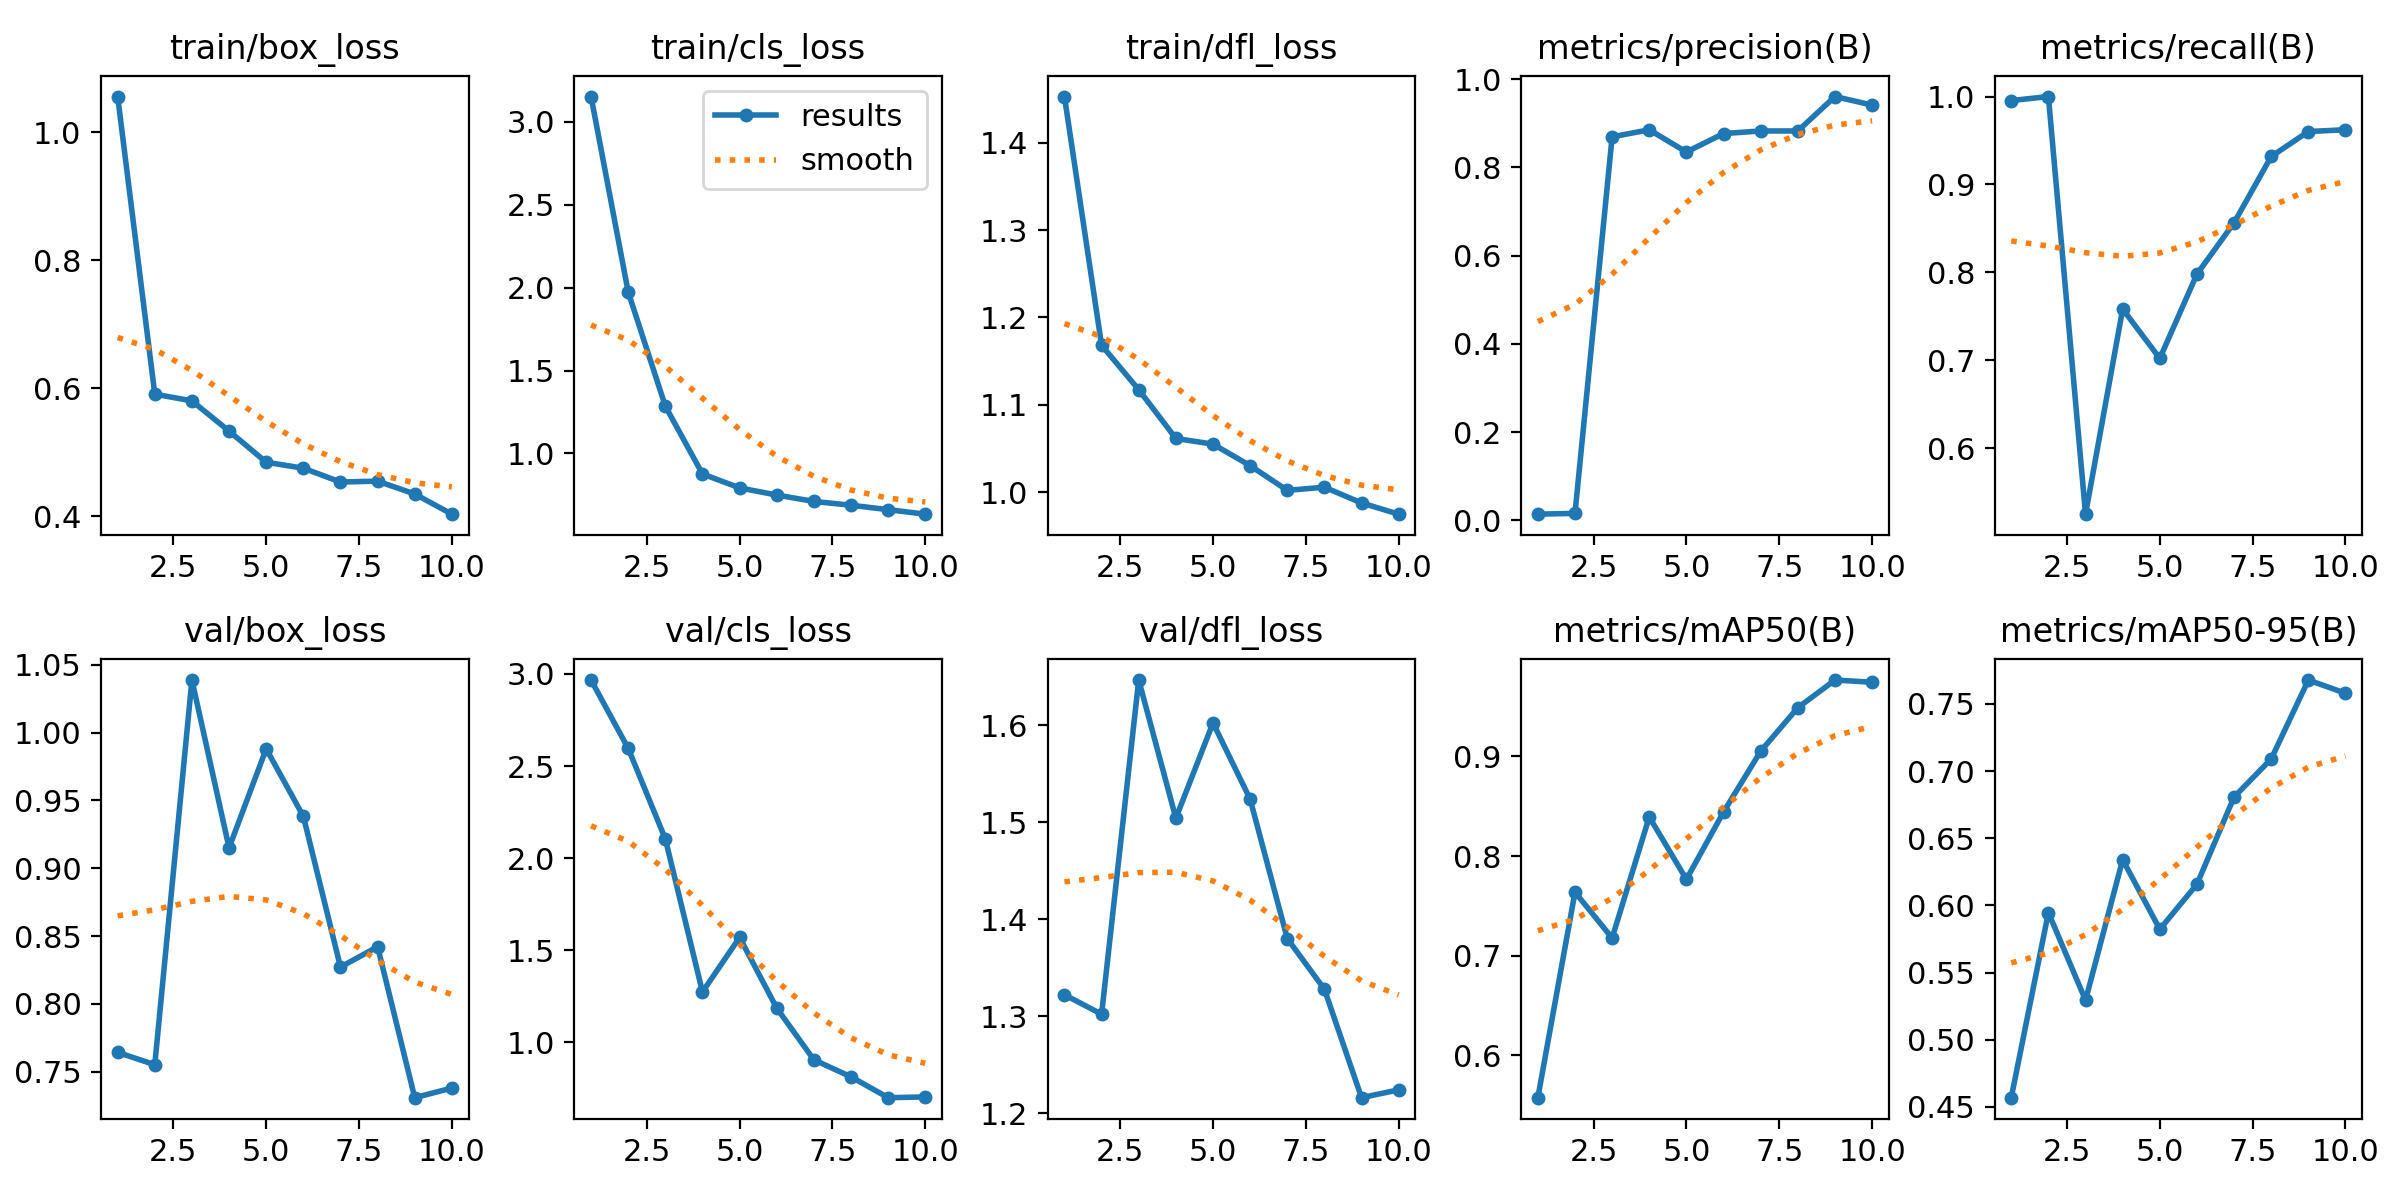

Values plotted in this chart, from the file beside it:
epoch, train/box_loss, train/cls_loss, train/dfl_loss, metrics/precision(B), metrics/recall(B), metrics/mAP50(B), metrics/mAP50-95(B), val/box_loss, val/cls_loss, val/dfl_loss, lr/pg0, lr/pg1, lr/pg2
1, 1.056, 3.152, 1.453, 0.01369, 0.9954, 0.5576, 0.4569, 0.7643, 2.967, 1.322, 0.00015, 0.00015, 0.00015
2, 0.5904, 1.974, 1.168, 0.01553, 1, 0.7638, 0.5947, 0.7552, 2.596, 1.302, 0.0002816, 0.0002816, 0.0002816
3, 0.5799, 1.286, 1.117, 0.8696, 0.525, 0.7178, 0.5295, 1.039, 2.104, 1.647, 0.000381, 0.000381, 0.000381
4, 0.5327, 0.8766, 1.061, 0.8854, 0.7583, 0.8393, 0.6341, 0.9151, 1.273, 1.504, 0.0004482, 0.0004482, 0.0004482
5, 0.484, 0.7924, 1.055, 0.8351, 0.7022, 0.7766, 0.5823, 0.988, 1.569, 1.603, 0.0004832, 0.0004832, 0.0004832
6, 0.4747, 0.7493, 1.03, 0.8769, 0.798, 0.8442, 0.6158, 0.9383, 1.185, 1.524, 0.0004861, 0.0004861, 0.0004861
7, 0.4531, 0.7108, 1.002, 0.8828, 0.8565, 0.9052, 0.6807, 0.8272, 0.9046, 1.38, 0.0004568, 0.0004568, 0.0004568
8, 0.4545, 0.688, 1.006, 0.8828, 0.9318, 0.9489, 0.709, 0.8422, 0.8121, 1.328, 0.0003837, 0.0003837, 0.0003837
9, 0.4344, 0.6612, 0.9876, 0.9609, 0.9602, 0.9766, 0.7678, 0.7309, 0.6989, 1.216, 0.00026, 0.00026, 0.00026
10, 0.4029, 0.634, 0.9747, 0.9415, 0.9623, 0.9744, 0.7579, 0.738, 0.703, 1.224, 0.0001363, 0.0001363, 0.0001363
